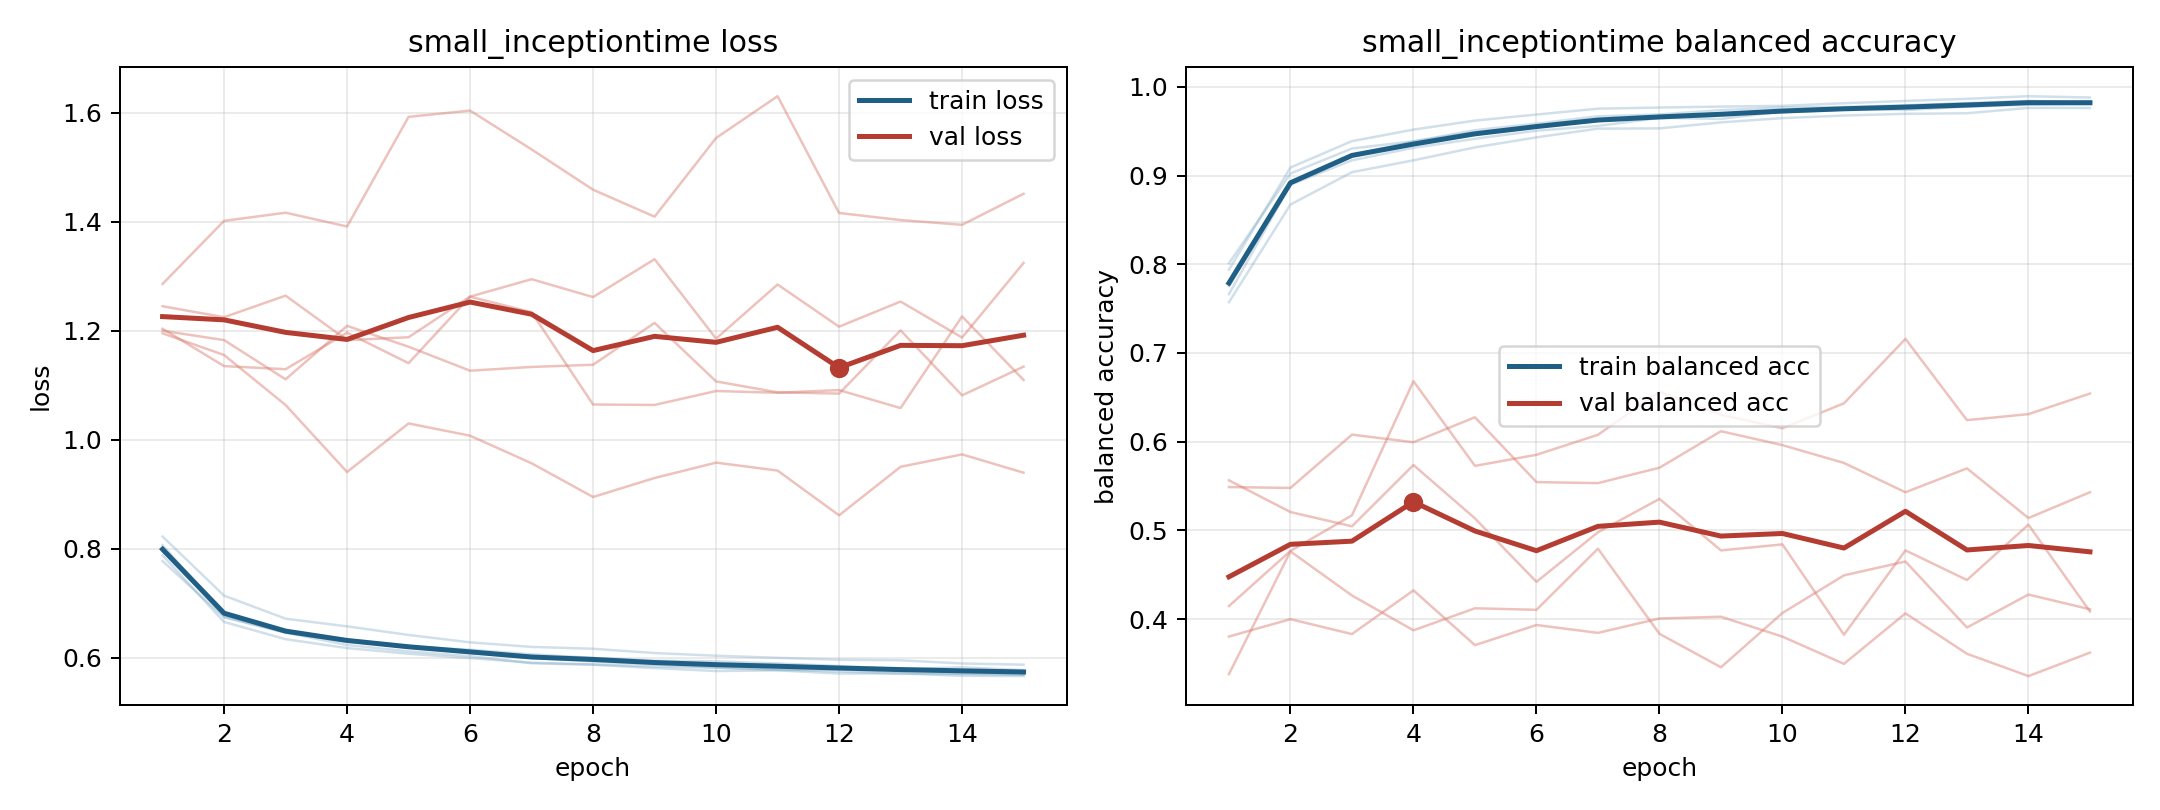

The file beside this chart, header and first rows:
model, fold, epoch, train_loss, train_balanced_accuracy, val_loss, val_balanced_accuracy
small_inceptiontime, 1, 1, 0.8007, 0.7753, 1.204, 0.5488
small_inceptiontime, 1, 2, 0.6751, 0.8907, 1.135, 0.5478
small_inceptiontime, 1, 3, 0.646, 0.9231, 1.129, 0.6079
small_inceptiontime, 1, 4, 0.6232, 0.9384, 1.196, 0.5993
small_inceptiontime, 1, 5, 0.6114, 0.9511, 1.14, 0.6274
small_inceptiontime, 1, 6, 0.6029, 0.9585, 1.262, 0.5543
small_inceptiontime, 1, 7, 0.5896, 0.9668, 1.234, 0.5532
small_inceptiontime, 1, 8, 0.587, 0.9688, 1.065, 0.5706
small_inceptiontime, 1, 9, 0.5808, 0.9737, 1.064, 0.6117
small_inceptiontime, 1, 10, 0.5754, 0.9767, 1.089, 0.596
small_inceptiontime, 1, 11, 0.5766, 0.9773, 1.086, 0.5759
small_inceptiontime, 1, 12, 0.5708, 0.9793, 1.091, 0.5429
small_inceptiontime, 1, 13, 0.5712, 0.9816, 1.058, 0.5698
small_inceptiontime, 1, 14, 0.5666, 0.9841, 1.226, 0.5138
small_inceptiontime, 1, 15, 0.5661, 0.9822, 1.11, 0.5429
small_inceptiontime, 2, 1, 0.7876, 0.7938, 1.245, 0.5563
small_inceptiontime, 2, 2, 0.6655, 0.909, 1.225, 0.5206
small_inceptiontime, 2, 3, 0.6338, 0.9388, 1.264, 0.5045
small_inceptiontime, 2, 4, 0.6175, 0.9517, 1.183, 0.5736
small_inceptiontime, 2, 5, 0.6071, 0.9619, 1.188, 0.5134
small_inceptiontime, 2, 6, 0.5991, 0.9687, 1.263, 0.4419
small_inceptiontime, 2, 7, 0.5907, 0.9753, 1.294, 0.4978
small_inceptiontime, 2, 8, 0.5876, 0.9766, 1.262, 0.5354
small_inceptiontime, 2, 9, 0.5837, 0.9777, 1.331, 0.4773
small_inceptiontime, 2, 10, 0.5815, 0.9785, 1.185, 0.4841
small_inceptiontime, 2, 11, 0.5781, 0.9815, 1.285, 0.3823
small_inceptiontime, 2, 12, 0.5746, 0.9841, 1.207, 0.4774
small_inceptiontime, 2, 13, 0.5703, 0.9864, 1.253, 0.444
small_inceptiontime, 2, 14, 0.5703, 0.9894, 1.187, 0.5063
small_inceptiontime, 2, 15, 0.569, 0.9879, 1.324, 0.4085
small_inceptiontime, 3, 1, 0.8222, 0.7572, 1.195, 0.4146
small_inceptiontime, 3, 2, 0.7138, 0.8673, 1.155, 0.4768
small_inceptiontime, 3, 3, 0.6715, 0.9037, 1.064, 0.5169
small_inceptiontime, 3, 4, 0.6573, 0.9171, 0.9406, 0.6681
small_inceptiontime, 3, 5, 0.6416, 0.9317, 1.03, 0.5726
small_inceptiontime, 3, 6, 0.628, 0.943, 1.007, 0.5851
small_inceptiontime, 3, 7, 0.6197, 0.9529, 0.9567, 0.6077
small_inceptiontime, 3, 8, 0.6163, 0.9531, 0.8948, 0.6562
small_inceptiontime, 3, 9, 0.6084, 0.9599, 0.9297, 0.6303
small_inceptiontime, 3, 10, 0.6035, 0.9647, 0.9578, 0.615
small_inceptiontime, 3, 11, 0.5996, 0.9676, 0.9433, 0.6432
small_inceptiontime, 3, 12, 0.5961, 0.9696, 0.8611, 0.7158
small_inceptiontime, 3, 13, 0.5951, 0.9702, 0.9502, 0.6242
small_inceptiontime, 3, 14, 0.5893, 0.9762, 0.973, 0.631
small_inceptiontime, 3, 15, 0.587, 0.9761, 0.9394, 0.6542
small_inceptiontime, 4, 1, 0.7772, 0.801, 1.286, 0.3803
small_inceptiontime, 4, 2, 0.674, 0.9023, 1.402, 0.3998
small_inceptiontime, 4, 3, 0.6458, 0.9304, 1.417, 0.383
small_inceptiontime, 4, 4, 0.629, 0.9385, 1.391, 0.4323
small_inceptiontime, 4, 5, 0.6207, 0.9487, 1.592, 0.3705
small_inceptiontime, 4, 6, 0.6144, 0.9551, 1.604, 0.3932
small_inceptiontime, 4, 7, 0.606, 0.9618, 1.533, 0.3844
small_inceptiontime, 4, 8, 0.5995, 0.9666, 1.459, 0.4006
small_inceptiontime, 4, 9, 0.5944, 0.97, 1.409, 0.4026
small_inceptiontime, 4, 10, 0.5932, 0.9713, 1.554, 0.3801
small_inceptiontime, 4, 11, 0.5892, 0.9745, 1.63, 0.3494
small_inceptiontime, 4, 12, 0.5846, 0.9787, 1.416, 0.4064
small_inceptiontime, 4, 13, 0.5792, 0.9813, 1.403, 0.3608
small_inceptiontime, 4, 14, 0.5822, 0.9811, 1.394, 0.3356
small_inceptiontime, 4, 15, 0.5772, 0.9833, 1.451, 0.3621
... 15 more rows
